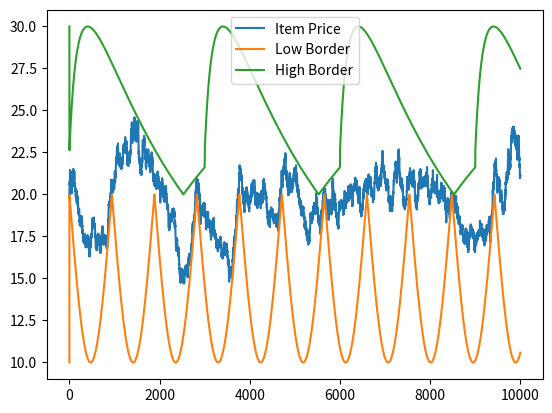

The matplotlib source for this figure:
# -*- coding: utf-8 -*-
"""
Created on Sun Apr 28 15:14:25 2019
[redacted]
"""
import random
import numpy as np
import matplotlib.pyplot as mp
from scipy.interpolate import interp1d


class Item(object):
    def  __init__(self):
        pass
         
    def getPossiblePriceWithThatVolatity(self, old_price, volatility):
        rnd1 = random.random()
        rnd2 = random.random()
        change_direction = 1 if rnd1 > 0.5 else -1
        change_percent =  volatility * rnd2
        change_amount = old_price * change_direction * change_percent
        return old_price + change_amount

    def genNextItemPrice(self, oldPrice, volatility, maxprice, minprice,border,maxvol):
        suggested_price = self.getPossiblePriceWithThatVolatity(oldPrice, volatility)
        rand = random.random()
        while not( minprice + border * rand <= suggested_price <= maxprice - border * rand ):
            rand = random.random()
            if maxvol > volatility:
                volatility += 0.002
            suggested_price = self.getPossiblePriceWithThatVolatity(oldPrice, volatility)
        return suggested_price	


    def genPriceOverTime(self, numberOfPriceChanges, itemStartPrice, itemMaxPrice, itemMinPrice, border, volatility, maxVol, f1=lambda x: np.sin(x/300), f2=lambda x: np.sin(x/700), visualize=False):
        """
        f1 and f2 should be periodic functions that oscillate between -1 and 1
        """
        t = np.arange(0,numberOfPriceChanges)
        prices = [itemStartPrice]
        minPriceBorder = [itemMinPrice]
        maxPriceBorder = [itemMaxPrice]
        currentPrice = itemStartPrice
        for j in t[1:] : 
            dynamicLowBorder = itemStartPrice - (itemStartPrice-itemMinPrice)*np.abs(f1(j))
            dynamicHighBorder = itemStartPrice + (itemMaxPrice-itemStartPrice)*np.abs(f2(j))
            currentPrice = self.genNextItemPrice(currentPrice, volatility, dynamicHighBorder, dynamicLowBorder, border, maxVol) # here I implemented a way to make maxprice and minprice fluctuate.
            prices.append(currentPrice)
            minPriceBorder.append(dynamicLowBorder)
            maxPriceBorder.append(dynamicHighBorder)
        continuousPriceOverTime = interp1d(t,prices)  
        if visualize:
            continuousLowBorder = interp1d(t,minPriceBorder) 
            continuousHighBorder = interp1d(t,maxPriceBorder) 
            lin = np.linspace(0, numberOfPriceChanges-1, numberOfPriceChanges*10)
            mp.plot(lin, continuousPriceOverTime(lin))  # just ploting to look at the generated prices
            mp.plot(lin, continuousLowBorder(lin))
            mp.plot(lin, continuousHighBorder(lin))
            mp.legend(["Item Price", "Low Border", "High Border"])
            mp.show()
        return continuousPriceOverTime


#############################################################################################################################################################

defaultItemStartPrice = 20  # Item default price
defaultItemMaxPrice = defaultItemStartPrice*1.5
defaultItemMinPrice = defaultItemStartPrice*0.5
defaultBorder = defaultItemStartPrice*0.1  # Border around maxprice or minprice where the price will want to go to the opposite direction
defaultVolatility = 0.01 
defaultMaxVol = 0.02  # Set the max volatility to avoid violent price moves

# f1 and f2 should be any function that map:  Reals -> Interval 
# with Inverval included in [-1, 1]
# An oscillating function between -1 and 1 works well for item price for ingame economy
# Some example functions:
# f3 = lambda  x : np.exp(3*np.sin(x*f1_frequency))/np.exp(3)
# f4 = lambda  x : np.cosh(8*np.sin(x*f1_frequency))/np.cosh(8)
# f5 = lambda  x : np.cosh(8*np.sin(np.log((x/5)%600+30)))/np.cosh(8)


f1_frequency = 1/300
f1 = lambda  x : np.sin(x/300) # Low Border
f2 = lambda  x : np.sin(np.log((x/5)%600+30)) # High Border

item = Item()
continuousFunctionOfPricesOverTime = item.genPriceOverTime( 10000, 
                                                            defaultItemStartPrice, 
                                                            defaultItemMaxPrice, 
                                                            defaultItemMinPrice, 
                                                            defaultBorder, 
                                                            defaultVolatility, 
                                                            defaultMaxVol, 
                                                            f1, 
                                                            f2, 
                                                            visualize=True)


# To evalute price at a given time use: continuousFunctionOfPricesOverTime(float).flat[0]
